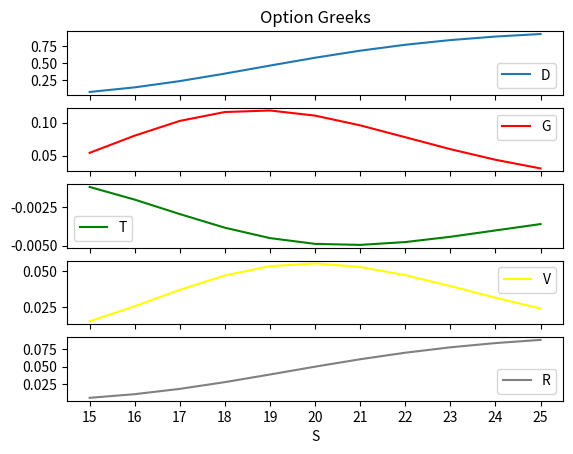
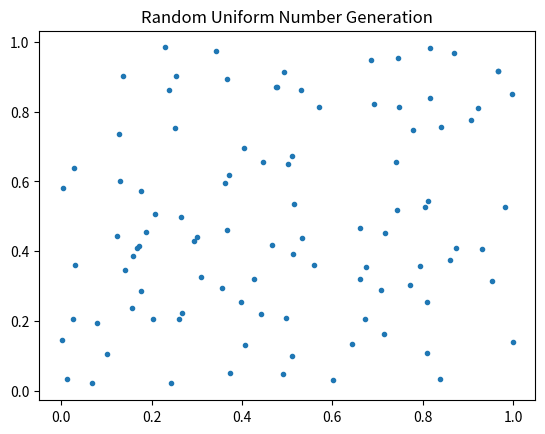
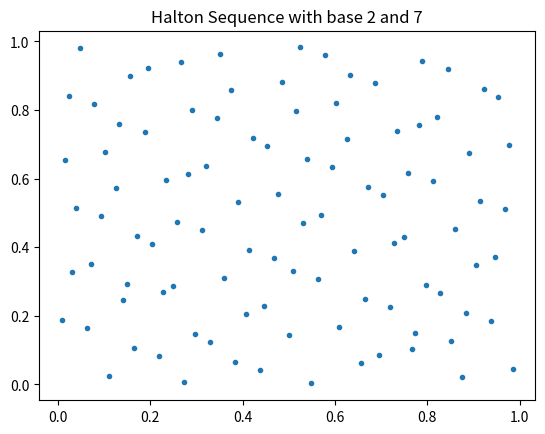
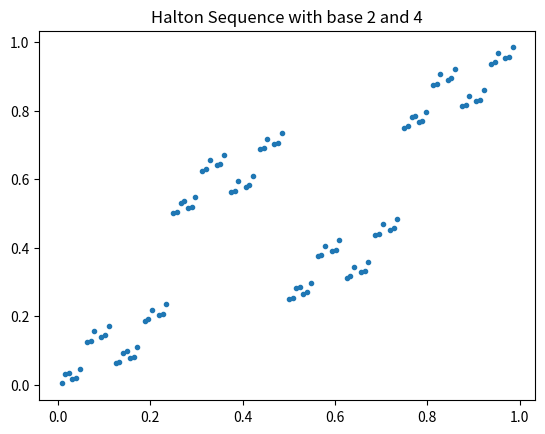

These charts were generated, in order, by the following Python code:
# -*- coding: utf-8 -*-
"""
Created on Wed Jan 30 19:51:05 2019

[redacted]
"""

import pandas as pd
import numpy as np
import matplotlib.pyplot as plt

##Instruction: In this project, there are three sections
##First section: Reused functions from previous projects;
##Second section: New functions created for this project;
##Last section: Script;
'''You can run the whole file at once'''

'''2/19/2019 Update: Revise the functino geoBrownian()
change the output data from df to narray, which improves the running time by 90%
Please see the copy of the original function in Project 2.py'''

#----------------------Section 1: Old Functions------------------------------#

def uniform(size, seed, a = 7**5, b = 0, m = 2**23-1):
    '''return a random variables u~u[0,1]
    The defaul a, b, and b is using LGM method parameters'''
    
    if (seed == 0) and (b==0):
        print("Input error!")
        return None
    
    if size <= 0:
        print("Invalid size")
        return None
    
    x_n = [seed]
    
    for i in range(1, size+1):
        x_n.append((a*x_n[i-1]+b)%m)
        
    return [i/m for i in x_n[1:]]

def normal(size, uniform, method = "BM", loop = False):
    '''Two possible methods:
    BM stands for Box-Muller method; PM stands for Polar-Marsaglia method.
    The loop arg is only for PM method'''
    
    try:
        if size > len(uniform):
            print("Insufficient uniform random variables")
            return None
        elif size <= 0:
            print("Invalid size")
            return None
    except:
        print("Input error!")
        return None
    
    import math
    if method == "BM":
        pi = math.pi
        
        output = []
        i = 0
        while i < size:
            u1 = uniform[i]
            try:
                u2 = uniform[i+1]
            except:
                #When you generate odd number of variables, 
                #the last uniform variable will be first variable
                u2 = uniform[0]

            #Calculate Z1
            output.append(np.sqrt(-2*math.log(u1))*math.cos(2*pi*u2))
            #Calculate Z2
            output.append(np.sqrt(-2*math.log(u1))*math.sin(2*pi*u2))
            i += 2
            
        return output[:size]
    elif method == "PM":
        output = []
        i = 0
        while len(output) < size:
            try:
                v1 = 2*uniform[i]-1
            except:
                if loop == True:
                    #loop again; start from index 1 (the 2nd variable)
                    i = 1
                    v1 = 2*uniform[i]-1
                else:
                    break
            
            try:
                v2 = 2*uniform[i+1]-1
            except:
                #When the size of uniform is odd, 
                #the last uniform variable will be first variable
                v2 = 2*uniform[0]-1
                if loop == True:
                    #when loop = True, it means that the function will
                    #recycle the uniform variables until it generate 
                    #enough variables; So i will start from -1 because it will
                    #be added 2 shortly: -1+2 = 1. So the new loop will start
                    #from index 1 (the 2nd variable)
                    i = -1
            w = v1**2 + v2**2
            if w <= 1:
                #Calculate Z1
                output.append(v1*np.sqrt(-2*math.log(w)/w))
                #Calculate Z2
                output.append(v2*np.sqrt(-2*math.log(w)/w))
#            if i >= len(uniform)-2:
#                break
            i += 2  
                        
        return output[:size]
    else:
        print("Invalid method")
        return None

'''Revised function geoBrownian()'''
def geoBrownian(n, start, r, sigma, t, normal, divide = 1, single = False):
    '''Simulate Geometric Brownian Motion process S_t
    n refers to the 
    When divide = 1, it will generate n S_t;
    When divide !=1, it will generate n paths of S_t
    When single == True, only return the last values for each path generated'''
    
    if (n <= 0) or (type(n) != int):
        print("Invalid size input")
        return None
    
    if (sigma < 0) or (start < 0) or (t < 0):
        print("Invalid negative input")
        return None
        
    if len(normal) < n*divide:
        print("Insufficient normal variables")
        return None
    
    if (type(divide) != int) & (type(divide) != float):
        print("Invalid divide input")
        return None
    
    import numpy as np
    normal = np.array(normal)
    
    if divide == 1:
            
        return start*np.e**((r-sigma**2/2)*t+sigma*np.sqrt(t)*normal[:n])
    
    elif divide > 1:
        output = np.zeros((n, int(divide+1)))
        output += start
        tint = t/divide
        trange = np.arange(tint, t+tint, tint)
        normal = normal[:int(divide*n)].reshape((n, int(divide)))
        w = normal*np.sqrt(tint)
        del normal ##free up memory
        for d in range(1, int(divide)):
            w[:,d] += w[:, int(d-1)]
        ft = np.exp((r-(sigma**2)/2)*trange+sigma*w)
        output[:,1:] = output[:,1:]*ft
        
                
        if single == False:
            return output
        else:
            return output[:,-1]
    else:       
        print("Divde cannot be less than 1")
        return None
    
    
#-----------------------Section 2: New Functions-----------------------------#

def normal_cdf(x):
    '''Numerical Computation of N(.)'''
    d1 = 0.0498673470
    d2 = 0.0211410061
    d3 = 0.0032776263
    d4 = 0.0000380036
    d5 = 0.0000488906
    d6 = 0.0000053830
    if x >= 0:
        return 1-(1/2)*((1+d1*x+d2*(x**2)+d3*(x**3)+d4*(x**4)+d5*(x**5)+d6*(x**6))**(-16))
    else:
        return 1-normal_cdf(-x)
    
        
def bsm(s, k, r, t, sigma, d = 0, option = "call"):
    '''Using BSM model to calculate option price
    d is the continuous dividend yield'''
    
    if (s < 0) or (k < 0) or (r < 0) or (t <= 0) or (sigma <= 0) or (d < 0):
        print("Invalid negative input")
        return None
    
    import scipy.stats as st
    
    d1 = (np.log(s/k)+(r-d+sigma**2/2)*t)/(sigma*np.sqrt(t))
    d2 = d1 - sigma*np.sqrt(t)
    
    if option == "call":
        return st.norm.cdf(d1)*s*np.exp(-d*t) - st.norm.cdf(d2)*np.exp(-r*t)*k
    elif option == "put":
        return st.norm.cdf(-d2)*np.exp(-r*t)*k - st.norm.cdf(-d1)*s*np.exp(-d*t)
    else:
        print("Invalid option input")
        return None        

        
def halton(size, base):
    '''generate a halton sequence of size specified'''
    
    import numpy as np
    
    seq = np.zeros(size)
    numbits = int(1 + np.ceil(np.log(size)/np.log(base)))
    vetbase = 1/(base**np.arange(1,numbits+1))
    workvet = np.zeros(numbits)
    for i in range(0, size):
        j = 0
        ok = 0
        while ok == 0:
            workvet[j] += 1
            if workvet[j] < base:
                ok = 1
            else:
                workvet[j] = 0
                j += 1
        seq[i] = np.dot(workvet, vetbase)
    
    return seq
    
    
#---------------------------Script Zone--------------------------------------#

if __name__ == '__main__':
    
    ##Create normally distributed variables for future uses
    n = 1000000
    seed1 = 7
    seed2 = 17
    z = normal(size = n, uniform = uniform(size = n, seed = seed1))
    w = normal(size = n, uniform = uniform(size = n, seed = seed2))
    
    d = 100 ##Set the dt interval to be 100 per 1 t
    dt = 1/d
    dt_s = np.sqrt(dt)
    
    m1 = 1000 #numbers of simulation
    
    '''Question 1: E[x] and Probabilities'''
    '''Using Euler's Scheme'''
    x0 = 1
    y0 = 3/4
    
    ##Simulate Y2 and Y3
    t_y2 = 2
    t_y3 = 3
    y2 = []
    y3 = []
    j = 0
    for m in range(0, m1):
        y_t = y0
        for i in range(0, d*t_y3):
            t = i*dt
            if t == 2:
                y2.append(y_t)
            y_t = y_t + ((2/(1+t))*y_t+(1+t**3)/3)*dt + (1+t**3)/3*(dt_s*z[j])
            j += 1
             
        y3.append(y_t)
        
    Prob = len([1 for y in y2 if y > 5])/m1
    E2 = np.mean(y3) ##For E[Y3]
    
    ##Simulate X2
    t_x2 = 2
    x2 = []
    j = 0
    for m in range(0, m1):
        x_t = x0
        for i in range(0, d*t_x2):
            x_t = x_t + (1/5 - (1/2)*x_t)*dt + (2/3)*dt_s*w[j]
            j += 1
        x2.append(x_t)
        
    ##For some reason, Python throws warning when calculating x*(1/3) for a 
    ##a negative x. Therefore, for negative x, I calculate abs(x)**(1/3) first,
    ##and then convert to negative
    E1 = np.mean([x**(1/3) if x > 0 else -(-x)**(1/3) for x in x2])
    E3 = np.mean([x2[i]*y2[i] if x2[i] > 1 else 0 for i in range(0, m1)])
    
    ##Summery for Question 1
    print("For Question 1:")
    print("Prob = " + str(round(Prob,6))) 
    print("E1 = " + str(round(E1,6)))
    print("E2 = " + str(round(E2,6)))
    print("E3 = " + str(round(E3,6)))
    print("-----------------------------------")


    '''Question 2: Expected Values'''
    t_x3 = 3
    x3_q2 = []
    j = 0
    for m in range(0, m1):
        x_t = x0
        for i in range(0, d*t_x3):
            x_t = x_t + 1/4*x_t*dt+1/3*x_t*dt_s*w[j] - 3/4*x_t*dt_s*z[j]
            j += 1
        x3_q2.append(x_t)

    E1_q2 = np.mean([(1+x)**(1/3) for x in x3_q2])
    
    t_y3 = 3
    y3_q2 = []
    j = 0
    for m in range(0, m1):
        w2 = 0
        z2 = 0
        for i in range(0, d*t_y3):
            w2 += dt_s*w[j]
            z2 += dt_s*z[j]
            j += 1
        y3_q2.append(np.exp(-0.08*t_y3 + (1/3)*w2 + (3/4)*z2))
    
    E2_q2 = np.mean([(1+y)**(1/3) for y in y3_q2])
    
    ##Question 2 Summary:
    print("For Question 2:")
    print("E1_q2 = " + str(round(E1_q2,6)))
    print("E2_q2 = " + str(round(E2_q2,6)))
    print("-----------------------------------------")
    
    
    '''Question 3: European Call'''
    s0 = np.arange(15,25+1,1)
    t3 = 0.5
    sigma3 = 0.25
    r3 = 0.04
    x3 = 20 #strike price
    
    ##(a) Using Monte Carlo Simulation with Antihetic Variation method
    ##Simulate for 1000 times with intervial 0.01
    c1 = []
    for s in s0:
        c_plus = geoBrownian(n = m1, start = s, t = t3, r = r3,sigma = sigma3, 
                       normal = z, divide = d*t3, single = True)
        c_minus = geoBrownian(n = m1, start = s, t = t3, r = r3,sigma = sigma3, 
                       normal = -np.array(z), divide = d*t3, single = True)
        payoff_plus = [max(c-x3, 0) for c in c_plus]
        payoff_minus = [max(c-x3, 0) for c in c_minus]
        payoff = [(payoff_plus[i] + payoff_minus[i])/2 for i in range(0, m1)]
        c1.append(np.exp(-r3*t3)*np.mean(payoff))
        
    
    ##(b) Black-Scholes Model
    c2 = []
    for s in s0:
        x1 = (np.log(s/x3)+(r3+sigma3**2/2)*t3)/(sigma3*np.sqrt(t3))
        x2 = x1 - sigma3*np.sqrt(t3)
        
        n_x1 = normal_cdf(x1)
        n_x2 = normal_cdf(x2)
        
        c2.append(s*n_x1-x3*np.exp(-r3*t3)*n_x2)
    
    
    ##(c) Greeks
    ##In this question, for simplicity consideration, 
    ##I used the BSM to calculate call price
    delta = []
    gamma = []
    theta = []
    vega = []
    rho = []
    epsilon = 0.005 #I set the epsilon as 0.5% of whatever values it is applying to
    
    for s in s0:
        
        ##Estimate delta
        s_range = s*epsilon*2
        s_plus = s*(1+epsilon)
        s_minus = s*(1-epsilon)
        dd = (bsm(s_plus, x3, r3, t3, sigma3) - bsm(s_minus, x3, r3, t3, sigma3))/s_range
        delta.append(dd)
        
        ##Estimate gamma
        g = ((bsm(s_plus, x3, r3, t3, sigma3)-bsm(s, x3, r3, t3, sigma3)) \
             - (bsm(s, x3, r3, t3, sigma3)-bsm(s_minus, x3, r3, t3, sigma3)))/((s_range/2)**2)
        gamma.append(g)
        
        ##Estimate theta
        dt3 = 1/365/2
        t = (bsm(s, x3, r3, t3+dt3, sigma3) - bsm(s, x3, r3, t3-dt3, sigma3))/(-2*t3)
        theta.append(t)
        
        ##Estimate vega
        v_range = sigma3*epsilon*2
        v_plus = sigma3*(1+epsilon)
        v_minus = sigma3*(1-epsilon)
        v = (bsm(s, x3, r3, t3, v_plus) - bsm(s, x3, r3, t3, v_minus))/v_range
        vega.append(v/100)  
        
        ##Estimate rho
        r_range = r3*epsilon*2
        r_plus = r3*(1+epsilon)
        r_minus = r3*(1-epsilon)
        rr = (bsm(s, x3, r_plus, t3, sigma3) - bsm(s, x3, r_minus, t3, sigma3))/r_range
        rho.append(rr/100)
        
    #Summary of Question 3
    summary_3 = pd.DataFrame([c1,c2, delta, gamma, theta, vega, rho], 
                             columns = [str(s) for s in s0],
                           index = ["Monte-Carlo Price", "BSM Price",
                                    "Delta", "Gamma","Theta", "Vega", "Rho"]).T
    
    plt.figure()
    f, (ax1, ax2, ax3, ax4, ax5)=plt.subplots(5,1, sharex = True)
    ax1.plot(summary_3['Delta'])
    ax1.set_title('Option Greeks')
    ax1.legend('Delta', loc = 4)
    ax2.plot(summary_3['Gamma'], c= 'r')
    ax2.legend('Gamma')
    ax3.plot(summary_3['Theta'], c= 'g')
    ax3.legend('Theta', loc = 3)
    ax4.plot(summary_3['Vega'], c= 'yellow')
    ax4.legend('Vega')
    ax5.plot(summary_3['Rho'], c = 'grey') 
    ax5.legend('Rho', loc = 4)
    ax5.set_xlabel('S')
    
    print("For Question 3: the Index is the stock price")
    print(summary_3)
    print("-----------------------------------------------")

    
    '''Question 4: Heston Model (Stock Price with Volatility)'''
    s0_4 = 48
    k4 = 50
    t4 = 0.5
    rho4 = -0.6
    r4 = 0.03
    v0 = 0.05
    sigma4 = 0.42
    alpha = 5.8
    beta = 0.0625
    
    ##This is to create correlated Wiener process
    dw2 = rho4*np.array(z) + np.sqrt((1-rho4**2))*np.array(w)
    m4 = 5000
    
    ##Full Truncation
    j = 0
    s_4ft = []
    for m in range(0, m4):
        s_t = s0_4
        v_t = v0        
        for i in range(0, int(t4*d)):
            s_t = s_t + r4*s_t*dt + np.sqrt(max(v_t,0))*s_t*dt_s*z[j]
            v_t = v_t + alpha*(beta-max(v_t,0))*dt + sigma4*np.sqrt(max(v_t,0))*dt_s*dw2[j]
            j+=1
        s_4ft.append(s_t)
    
    c1_q4 = np.exp(-r4*t4)*np.mean([max(s-k4, 0) for s in s_4ft])
    
    
    ##Partial Truncation
    j = 0
    s_4pt = []
    for m in range(0, m4):
        s_t = s0_4
        v_t = v0        
        for i in range(0, int(t4*d)):
            s_t = s_t + r4*s_t*dt + np.sqrt(max(v_t,0))*s_t*dt_s*z[j]
            v_t = v_t + alpha*(beta-v_t)*dt + sigma4*np.sqrt(max(v_t,0))*dt_s*dw2[j]
            j+=1
        s_4pt.append(s_t)
    
    c2_q4 = np.exp(-r4*t4)*np.mean([max(s-k4, 0) for s in s_4pt])    
    
    
    ##Reflection
    j = 0
    s_4rf = []
    for m in range(0, m4):
        s_t = s0_4
        v_t = v0        
        for i in range(0, int(t4*d)):
            s_t = s_t + r4*s_t*dt + np.sqrt(abs(v_t))*s_t*dt_s*z[j]
            v_t = abs(v_t) + alpha*(beta-abs(v_t))*dt + sigma4*np.sqrt(abs(v_t))*dt_s*dw2[j]
            j+=1
        s_4rf.append(s_t)
    
    c3_q4 = np.exp(-r4*t4)*np.mean([max(s-k4, 0) for s in s_4rf]) 

    ##Summary:
    summary_4 = pd.DataFrame([c1_q4,c2_q4,c3_q4], columns = ["Call Price"], 
                             index = ["Full Truncation", "Partial Truncation", 
                                      "Reflection Method"])
    
    print("For Question 4: dt = 0.01 and # of simulation is 5000")
    print(summary_4)
    print("---------------------------------------------------------------")
    
    
    '''Question 5: Multi-dimensional random number'''
    ##(a) Generate 2-dimensional uniform random variables
    n5 = 100
    u1 = uniform(size = n5, seed = seed1)
    u2 = uniform(size = n5, seed = seed2)
    
    u_5a = [[u1[i], u2[i]] for i in range(0, n5)]
    
    
    ##(b) Halton sequence with base 2 and 7
    base_5b1 = 2
    base_5b2 = 7
    h_5b1 = halton(size = n5, base = base_5b1)
    h_5b2 = halton(size = n5, base = base_5b2)
    
    
    ##(c) Halton sequence with base 2 and 4
    base_5c1 = 2
    base_5c2 = 4
    h_5c1 = halton(size = n5, base = base_5c1)
    h_5c2 = halton(size = n5, base = base_5c2)    
    
    ##(d) Plot and comment
    plt.figure()
    plt.plot(u1, u2, '.')
    plt.title('Random Uniform Number Generation')
    
    plt.figure()
    plt.plot(h_5b1,h_5b2, '.')
    plt.title('Halton Sequence with base 2 and 7')
    
    plt.figure()
    plt.plot(h_5c1,h_5c2, '.')
    plt.title('Halton Sequence with base 2 and 4')    
    
    
    ##(e) Use Halton to compute integral
    base_e1 = (2,4)
    base_e2 = (2,7)
    base_e3 = (5,7)
    
    n5e = 10000
    
    pairs = [base_e1, base_e2, base_e3]
    integral = []
    for b1, b2 in pairs:
        h1 = halton(size = n5e, base = b1)
        h2 = halton(size = n5e, base = b2)
        fdata = []
        for i in range(0, n5e):
            x = h1[i]
            y = h2[i]
            temp = np.cos(2*np.pi*y)
            if temp > 0:
                temp = temp**(1/3)
            else:
                temp = -(-temp)**(1/3)
            f = np.exp(-x*y)*(np.sin(6*np.pi*x)+temp)
            fdata.append(f)
            
        integral.append(np.mean(fdata))
    
    ##Summary
    summary_5e = pd.DataFrame(integral, columns = ['Integral Estimate'],
                              index = [str(b) for b in pairs])
    
    print('For Question 5e: The integral estimate using Halton sequence with \
          different bases are')
    print(summary_5e)
    print("----------------------------")
    
    
